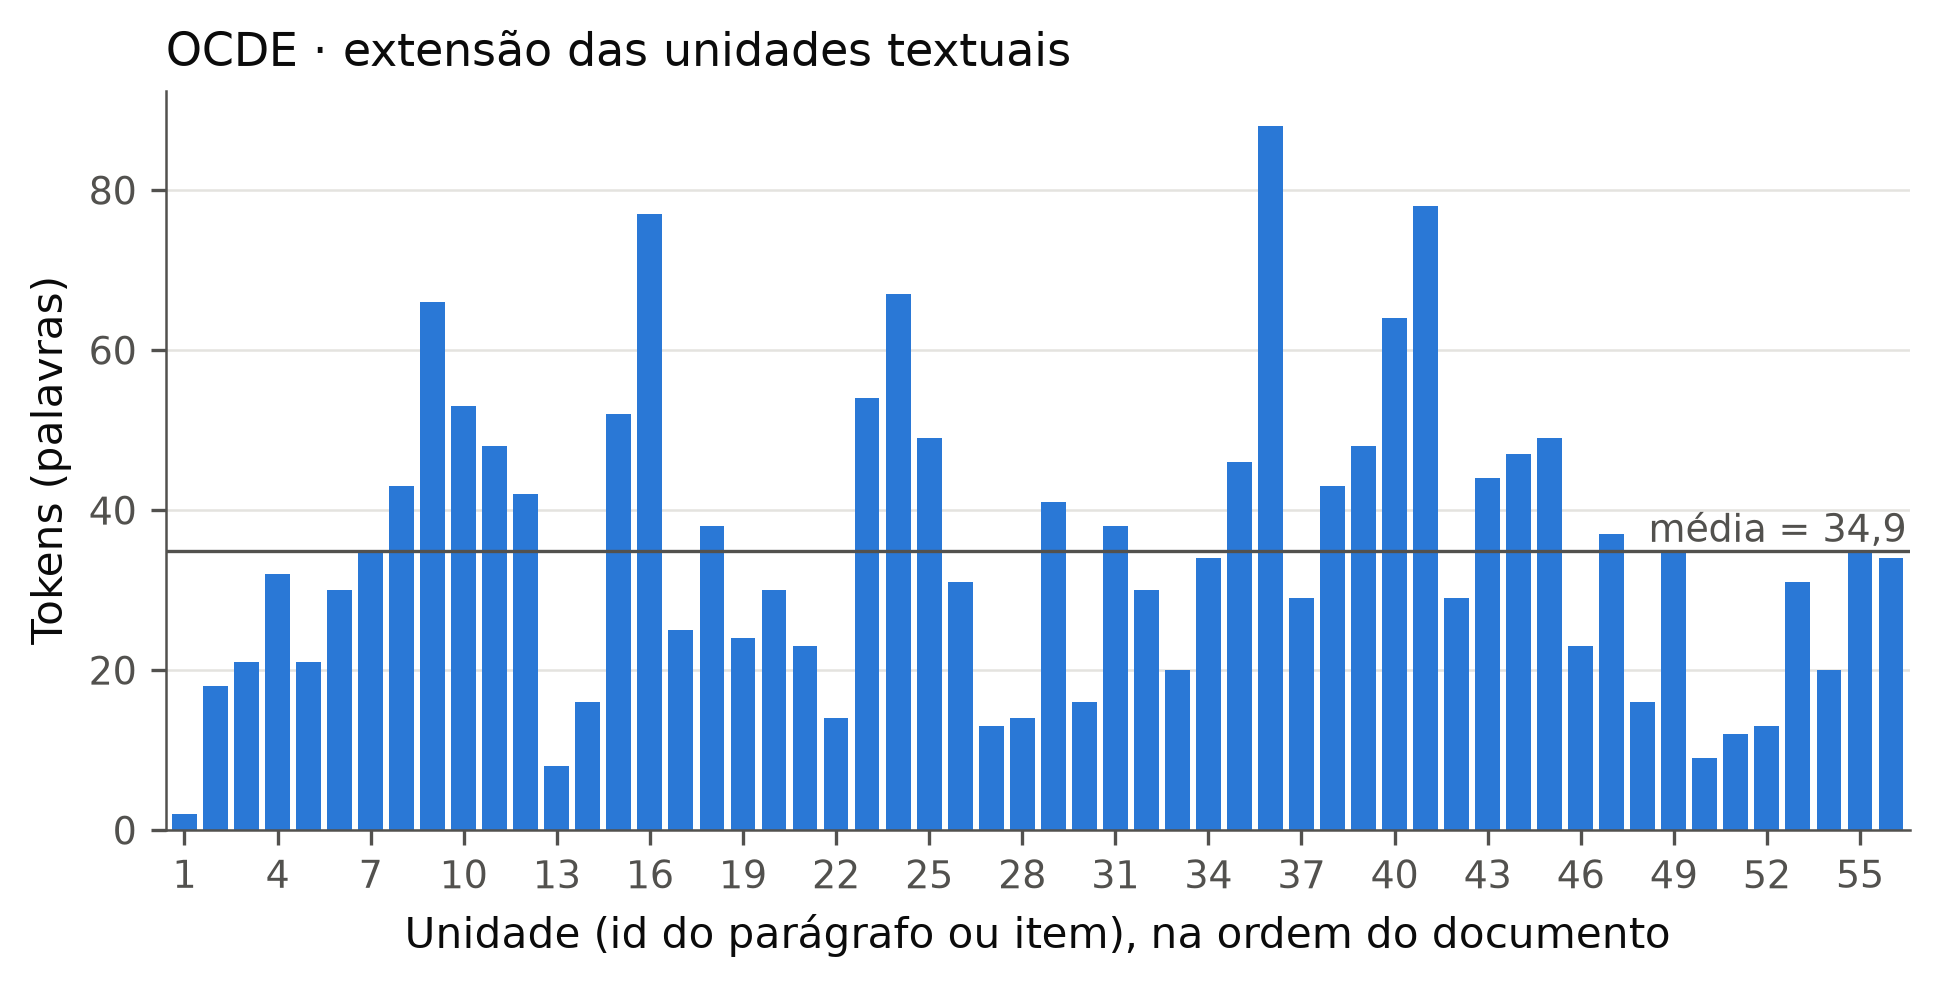

The data file committed next to this chart (first rows):
unidade; tokens
1; 2
2; 18
3; 21
4; 32
5; 21
6; 30
7; 35
8; 43
9; 66
10; 53
11; 48
12; 42
13; 8
14; 16
15; 52
16; 77
17; 25
18; 38
19; 24
20; 30
21; 23
22; 14
23; 54
24; 67
25; 49
26; 31
27; 13
28; 14
29; 41
30; 16
31; 38
32; 30
33; 20
34; 34
35; 46
36; 88
37; 29
38; 43
39; 48
40; 64
41; 78
42; 29
43; 44
44; 47
45; 49
46; 23
47; 37
48; 16
49; 35
50; 9
51; 12
52; 13
53; 31
54; 20
55; 35
56; 34
